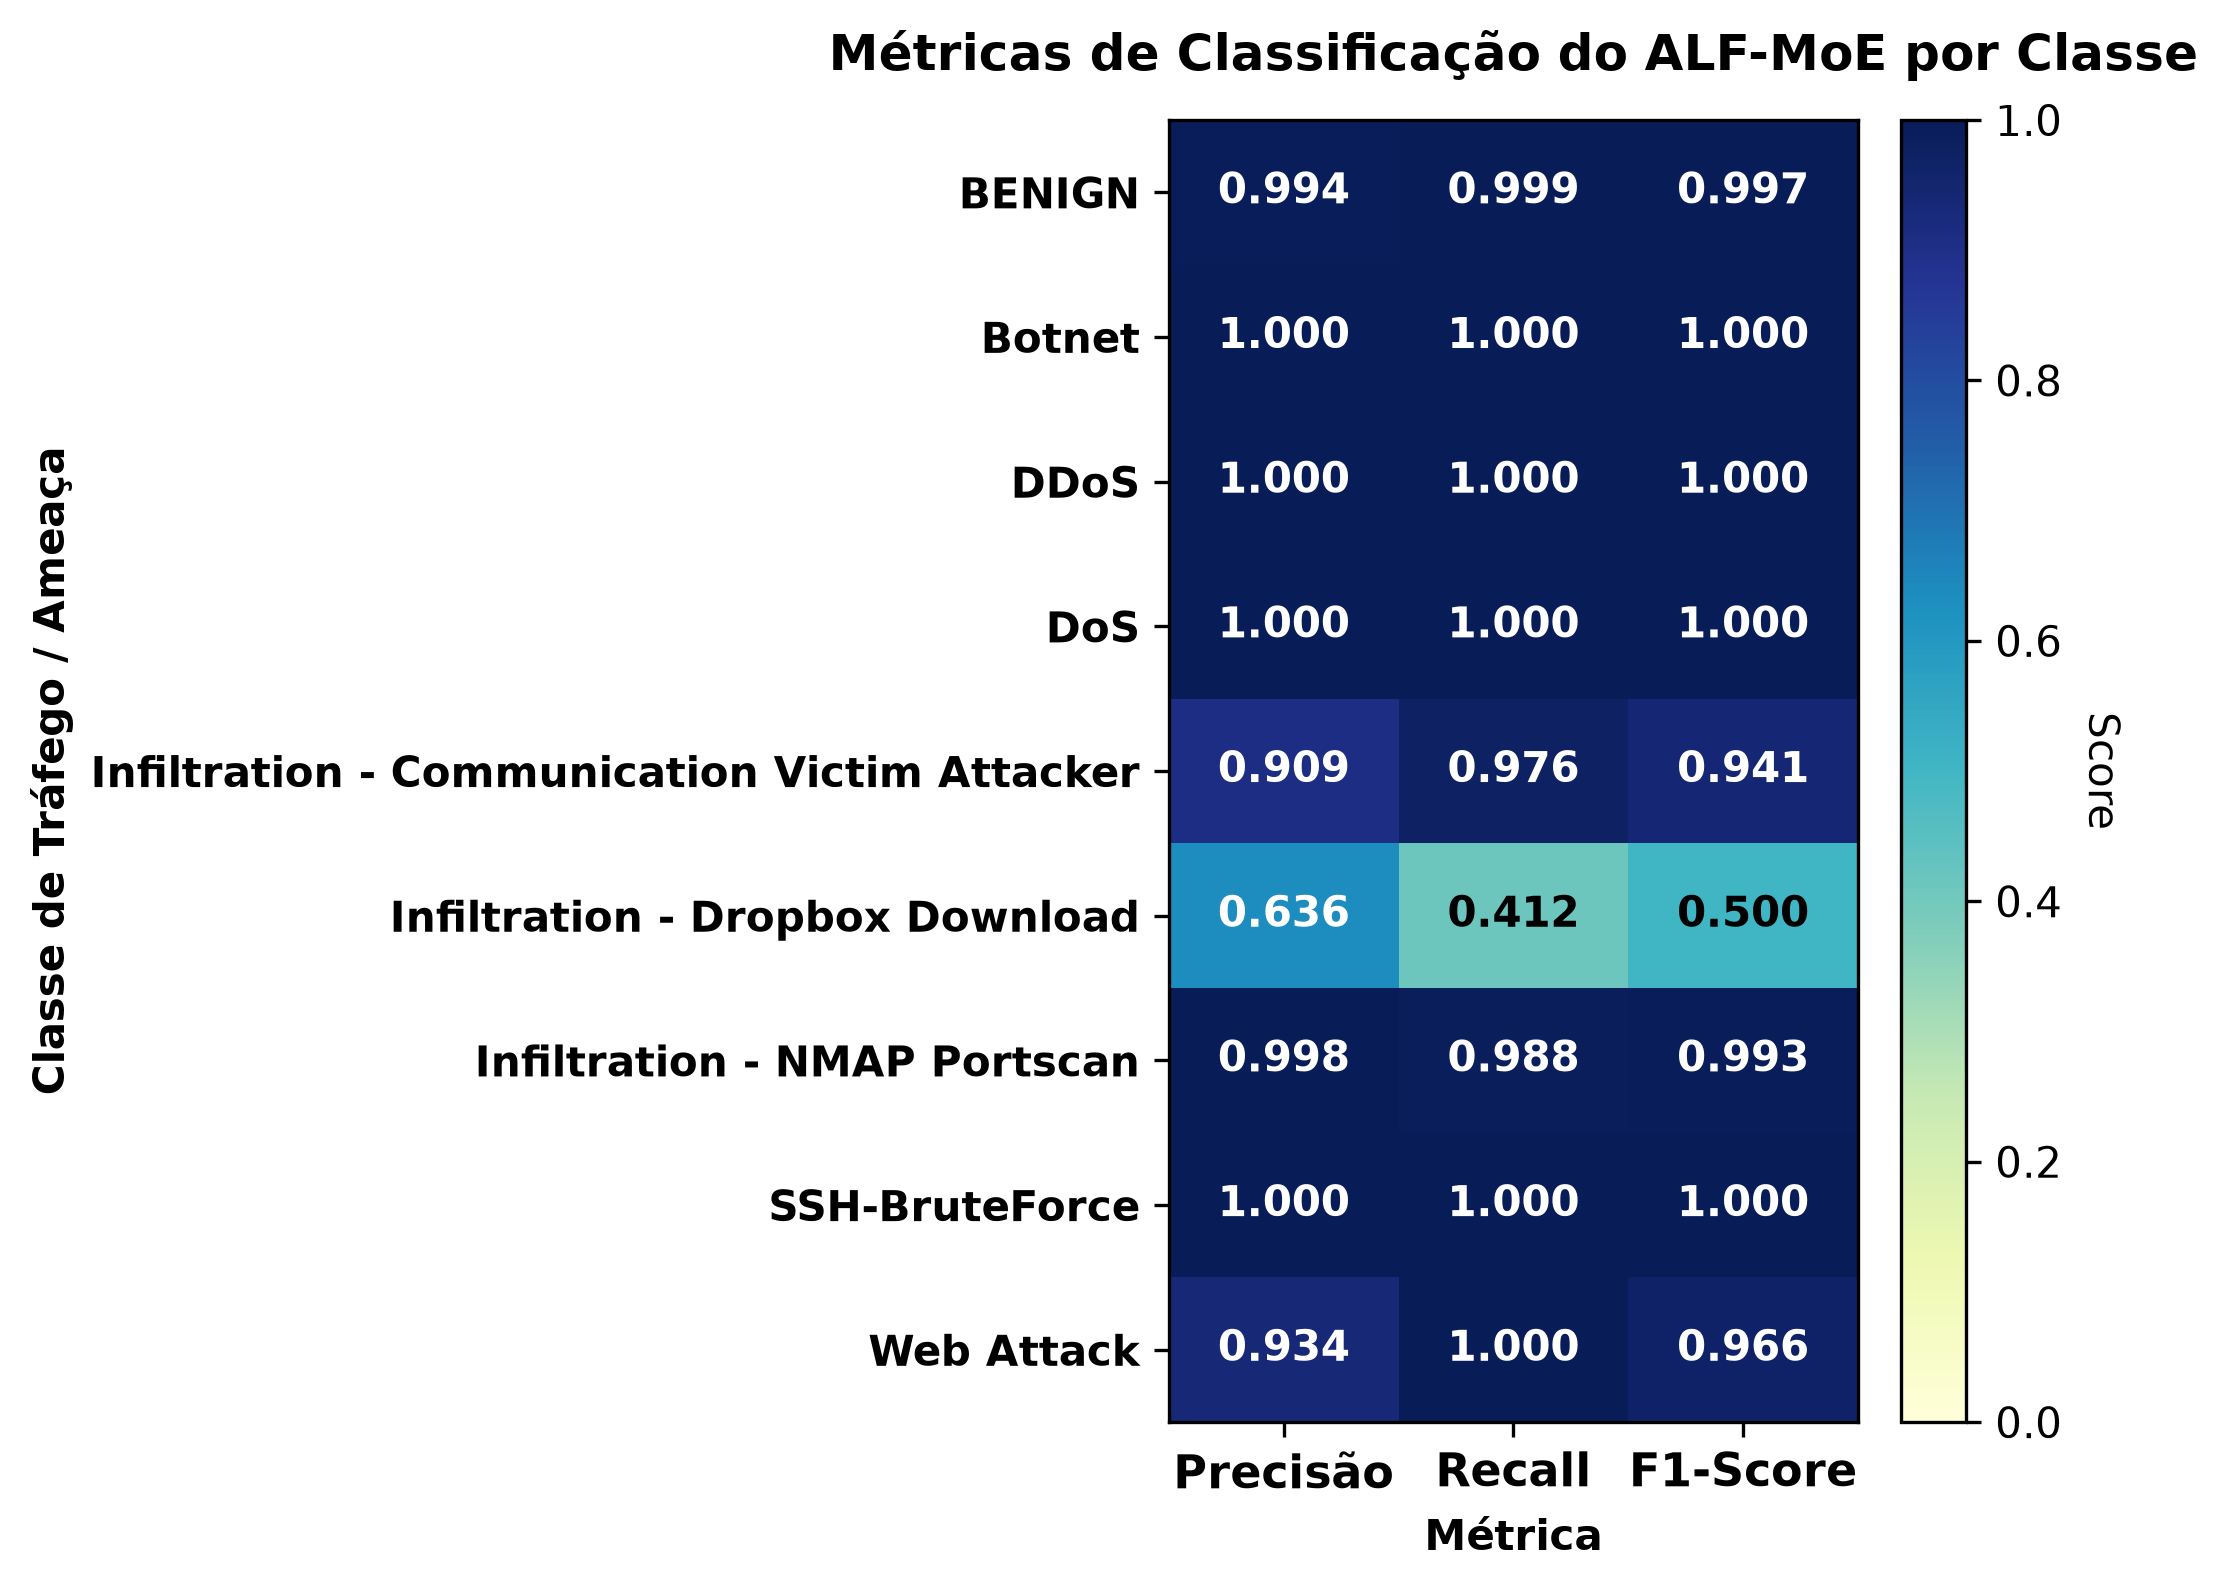

Source data for this figure (header and first rows):
, Precisão, Recall, F1-Score
BENIGN, 0.9945, 0.9989, 0.9967
Botnet, 1.0, 1.0, 1.0
DDoS, 1.0, 1.0, 1.0
DoS, 0.9999, 1, 0.9999
Infiltration - Communication Victim Atta…, 0.9091, 0.9756, 0.9412
Infiltration - Dropbox Download, 0.6364, 0.4118, 0.5
Infiltration - NMAP Portscan, 0.9984, 0.9884, 0.9934
SSH-BruteForce, 1.0, 1.0, 1.0
Web Attack, 0.9344, 1.0, 0.9661
